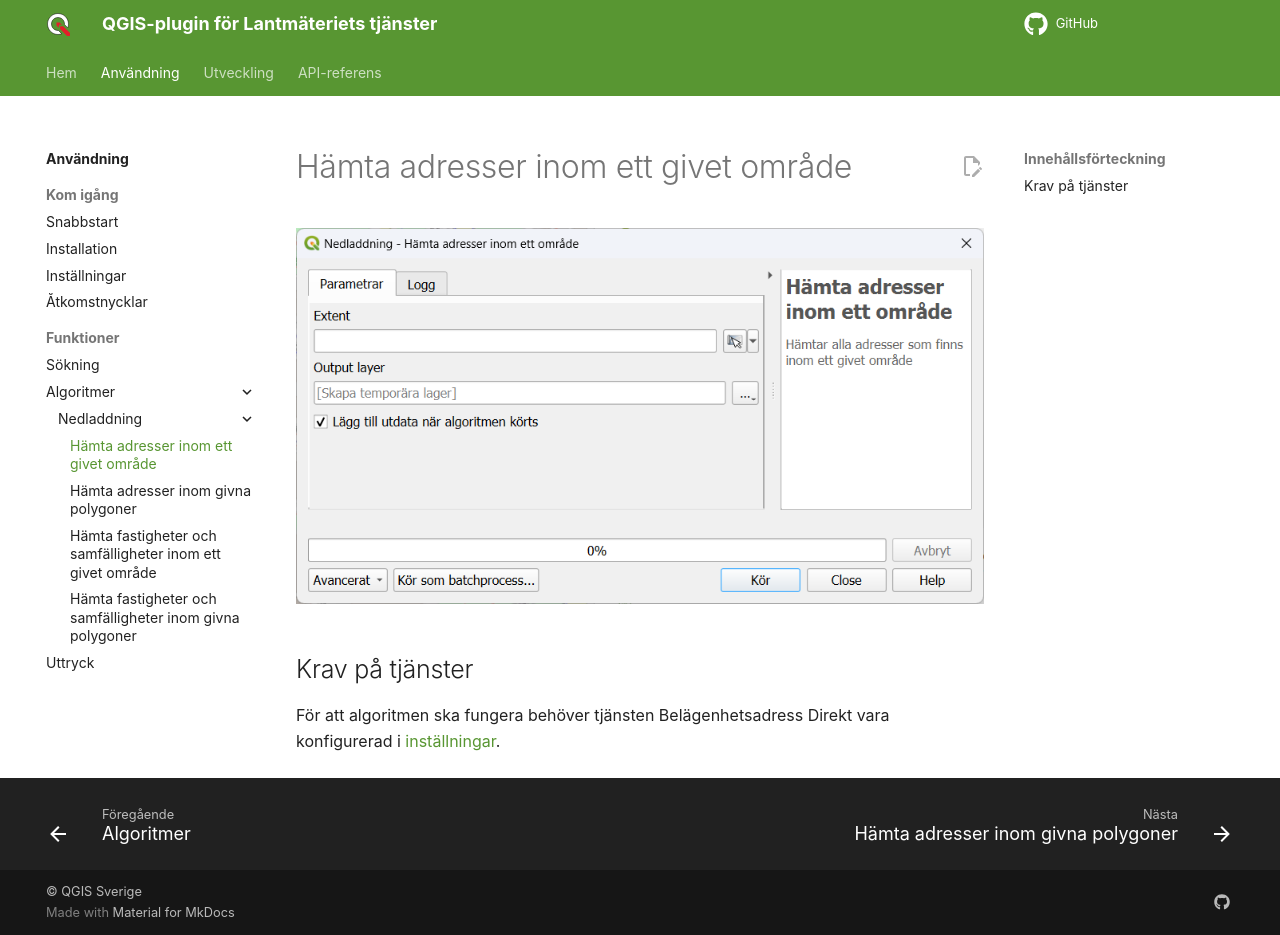

repository: qgissverige/lantmateriet-qgis-plugin · page: usage/algoritmer/download-addresses-bounding/index.html · generator: mkdocs

# Hämta adresser inom ett givet område

![Dialogrutan för algoritmen](download-addresses-bounding.png)

## Krav på tjänster

För att algoritmen ska fungera behöver tjänsten Belägenhetsadress Direkt vara konfigurerad i [inställningar](../installningar.md).
